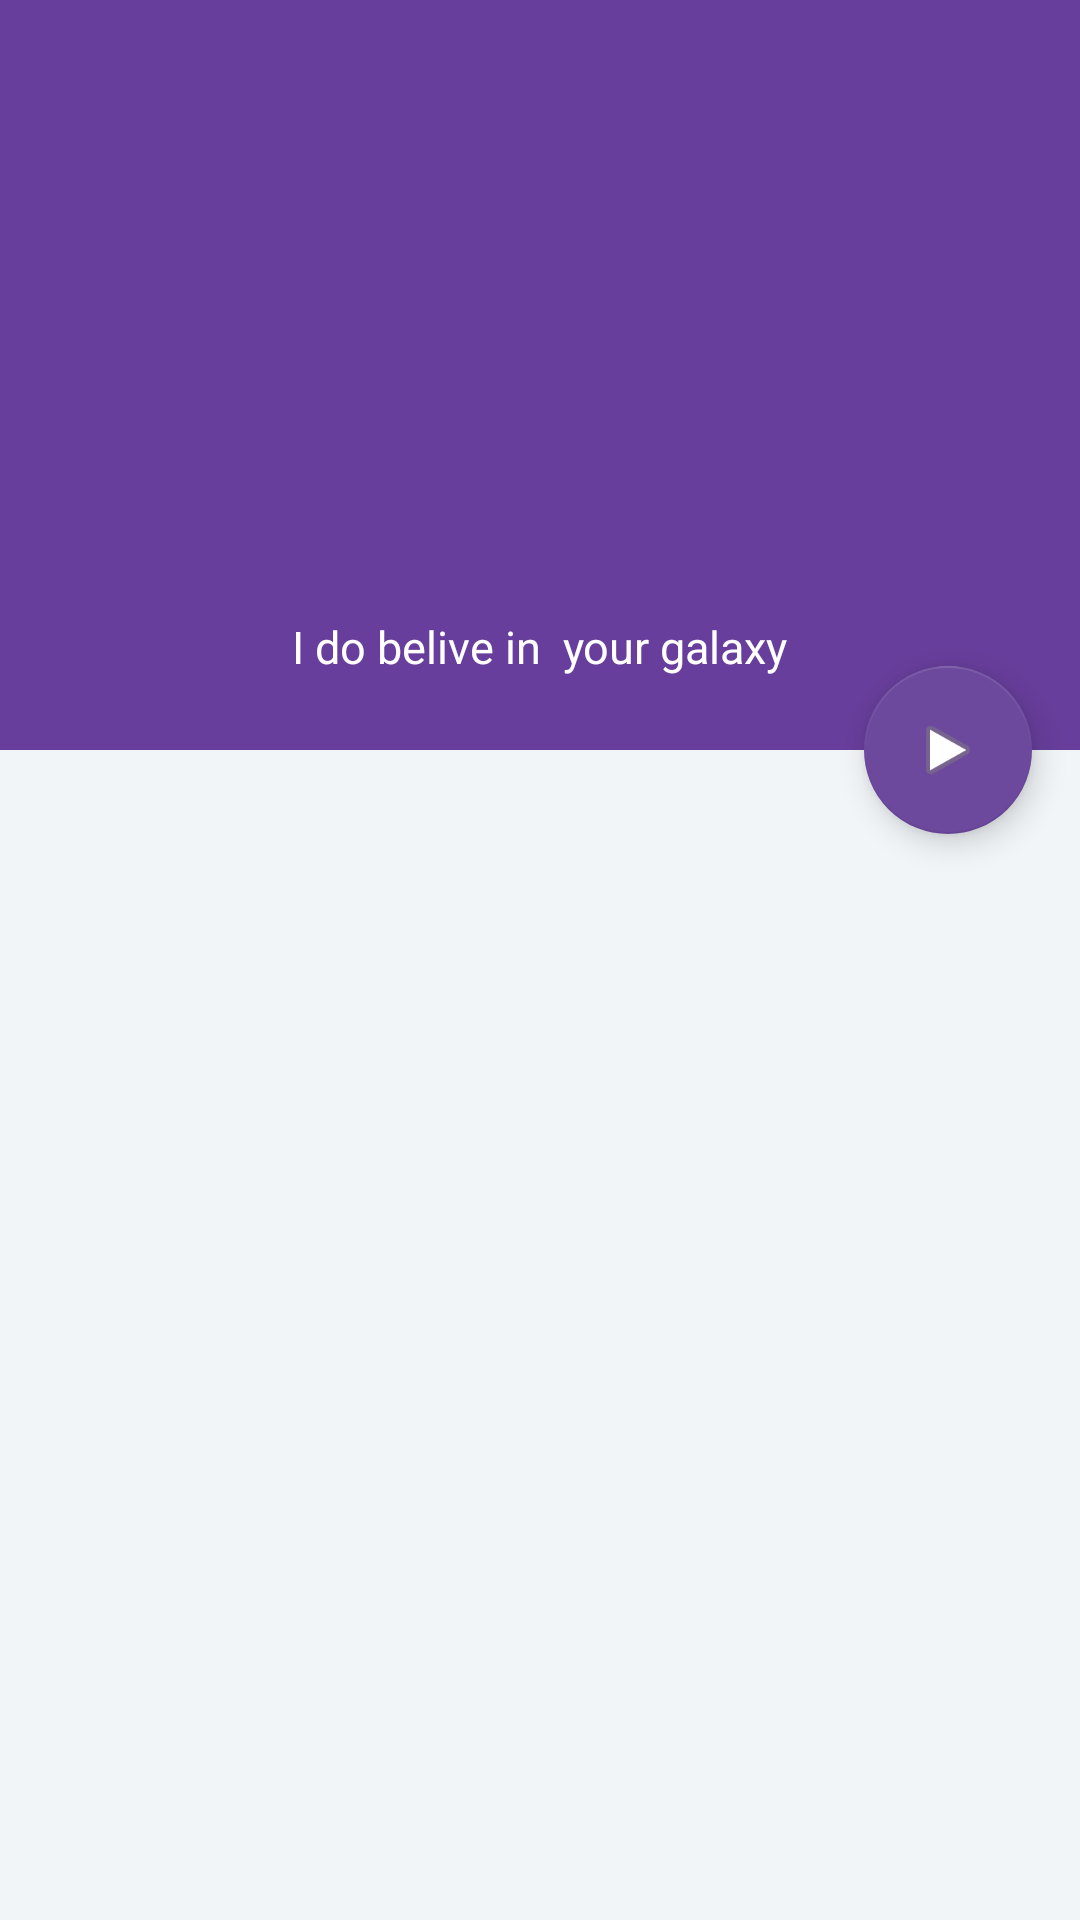

Here is an Android app screen rendered from its layout file. Give the layout XML and the strings, colors and styles it references.
<!-- AndroidManifest.xml: application theme AppTheme -->
<!-- res/layout/activity_main.xml -->
<?xml version="1.0" encoding="utf-8"?>

<android.support.design.widget.CoordinatorLayout xmlns:android="http://schemas.android.com/apk/res/android"
    xmlns:app="http://schemas.android.com/apk/res-auto"
    xmlns:tools="http://schemas.android.com/tools"
    android:layout_width="match_parent"
    android:layout_height="match_parent"
    android:id="@+id/main_content"
    android:background="#fff"
    android:fitsSystemWindows="true">
    <android.support.design.widget.AppBarLayout
        android:layout_width="match_parent"
        android:layout_height="250dp"
        android:id="@+id/appbar"
        android:fitsSystemWindows="true"
        android:theme="@style/ThemeOverlay.AppCompat.Dark.ActionBar">

        <android.support.design.widget.CollapsingToolbarLayout
            android:id="@+id/collapsing_toolbar"
            android:layout_width="match_parent"
            android:layout_height="match_parent"
            android:fitsSystemWindows="true"
            app:contentScrim="?attr/colorPrimary"
            app:expandedTitleMarginEnd="64dp"
            app:expandedTitleMarginStart="48dp"
            app:expandedTitleTextAppearance="@android:color/transparent"
            app:layout_scrollFlags="scroll|exitUntilCollapsed">
            <RelativeLayout
                android:layout_width="match_parent"
                android:layout_height="match_parent"
                android:fitsSystemWindows="true">
                <ImageView
                    android:id="@+id/backdrop"
                    android:layout_width="match_parent"
                    android:layout_height="match_parent"
                    android:scaleType="centerCrop"
                    app:layout_collapseMode="parallax"/>
                <LinearLayout
                    android:layout_width="wrap_content"
                    android:layout_height="wrap_content"
                    android:layout_alignParentBottom="true"
                    android:layout_centerInParent="true"
                    android:paddingTop="20dp"
                    android:gravity="center_horizontal"
                    android:orientation="vertical">

                    <TextView
                        android:id="@+id/love_music"
                        android:layout_width="wrap_content"
                        android:layout_height="wrap_content"
                        android:text="I do belive in  your galaxy"
                        android:textColor="#fff"
                        android:textSize="15dp" />
                    <TextView
                        android:layout_width="wrap_content"
                        android:layout_height="wrap_content"
                        android:text=""
                        android:textSize="18dp"
                        />

                </LinearLayout>
            </RelativeLayout>
            <android.support.v7.widget.Toolbar
                android:id="@+id/toolbar"
                android:layout_width="match_parent"
                android:layout_height="?attr/actionBarSize"
                app:layout_collapseMode="pin"
                android:fitsSystemWindows="true"
                app:popupTheme="@style/ThemeOverlay.AppCompat.Light" >

            </android.support.v7.widget.Toolbar>

        </android.support.design.widget.CollapsingToolbarLayout>

    </android.support.design.widget.AppBarLayout>
    <include layout="@layout/content_main"/>
    <android.support.design.widget.FloatingActionButton
        android:id="@+id/fab"
        android:layout_width="wrap_content"
        android:layout_height="wrap_content"
        android:layout_margin="16dp"
        android:src="@android:drawable/ic_media_play"
        app:layout_anchor="@+id/recycler_view"
        app:layout_anchorGravity="bottom|right|end"/>




</android.support.design.widget.CoordinatorLayout>
<!-- res/layout/content_main.xml (included above) -->
<?xml version="1.0" encoding="utf-8"?>

<RelativeLayout xmlns:android="http://schemas.android.com/apk/res/android"
    android:layout_width="match_parent"
    android:layout_height="match_parent"
    xmlns:app="http://schemas.android.com/apk/res-auto"
    xmlns:tools="http://schemas.android.com/tools"
    android:background="@color/viewBg"
    app:layout_behavior="@string/appbar_scrolling_view_behavior"
    tools:context=".MainActivity"
    tools:showIn="@layout/activity_main">
    <android.support.v7.widget.RecyclerView
        android:id="@+id/recycler_view"
        android:layout_width="match_parent"
        android:layout_height="wrap_content"
        android:clipToPadding="false"
        android:scrollbars="vertical">

    </android.support.v7.widget.RecyclerView>

</RelativeLayout>
<!-- resources referenced by this layout -->
<resources>
  <color name="viewBg">#f1f5f8</color>
  <style name="AppTheme" parent="Theme.AppCompat.Light.DarkActionBar">
          
          <item name="windowActionBar">false</item>
          <item name="windowNoTitle">true</item>
          <item name="android:windowDrawsSystemBarBackgrounds">true</item>
          <item name="android:statusBarColor">@android:color/transparent</item>
          <item name="colorPrimary">@color/colorPrimary</item>
          <item name="colorPrimaryDark">@color/colorPrimaryDark</item>
          <item name="colorAccent">@color/colorAccent</item>
      </style>
  <color name="colorPrimary">#673e9b</color>
  <color name="colorPrimaryDark">#4a2180</color>
  <color name="colorAccent">#6d499e</color>
</resources>
